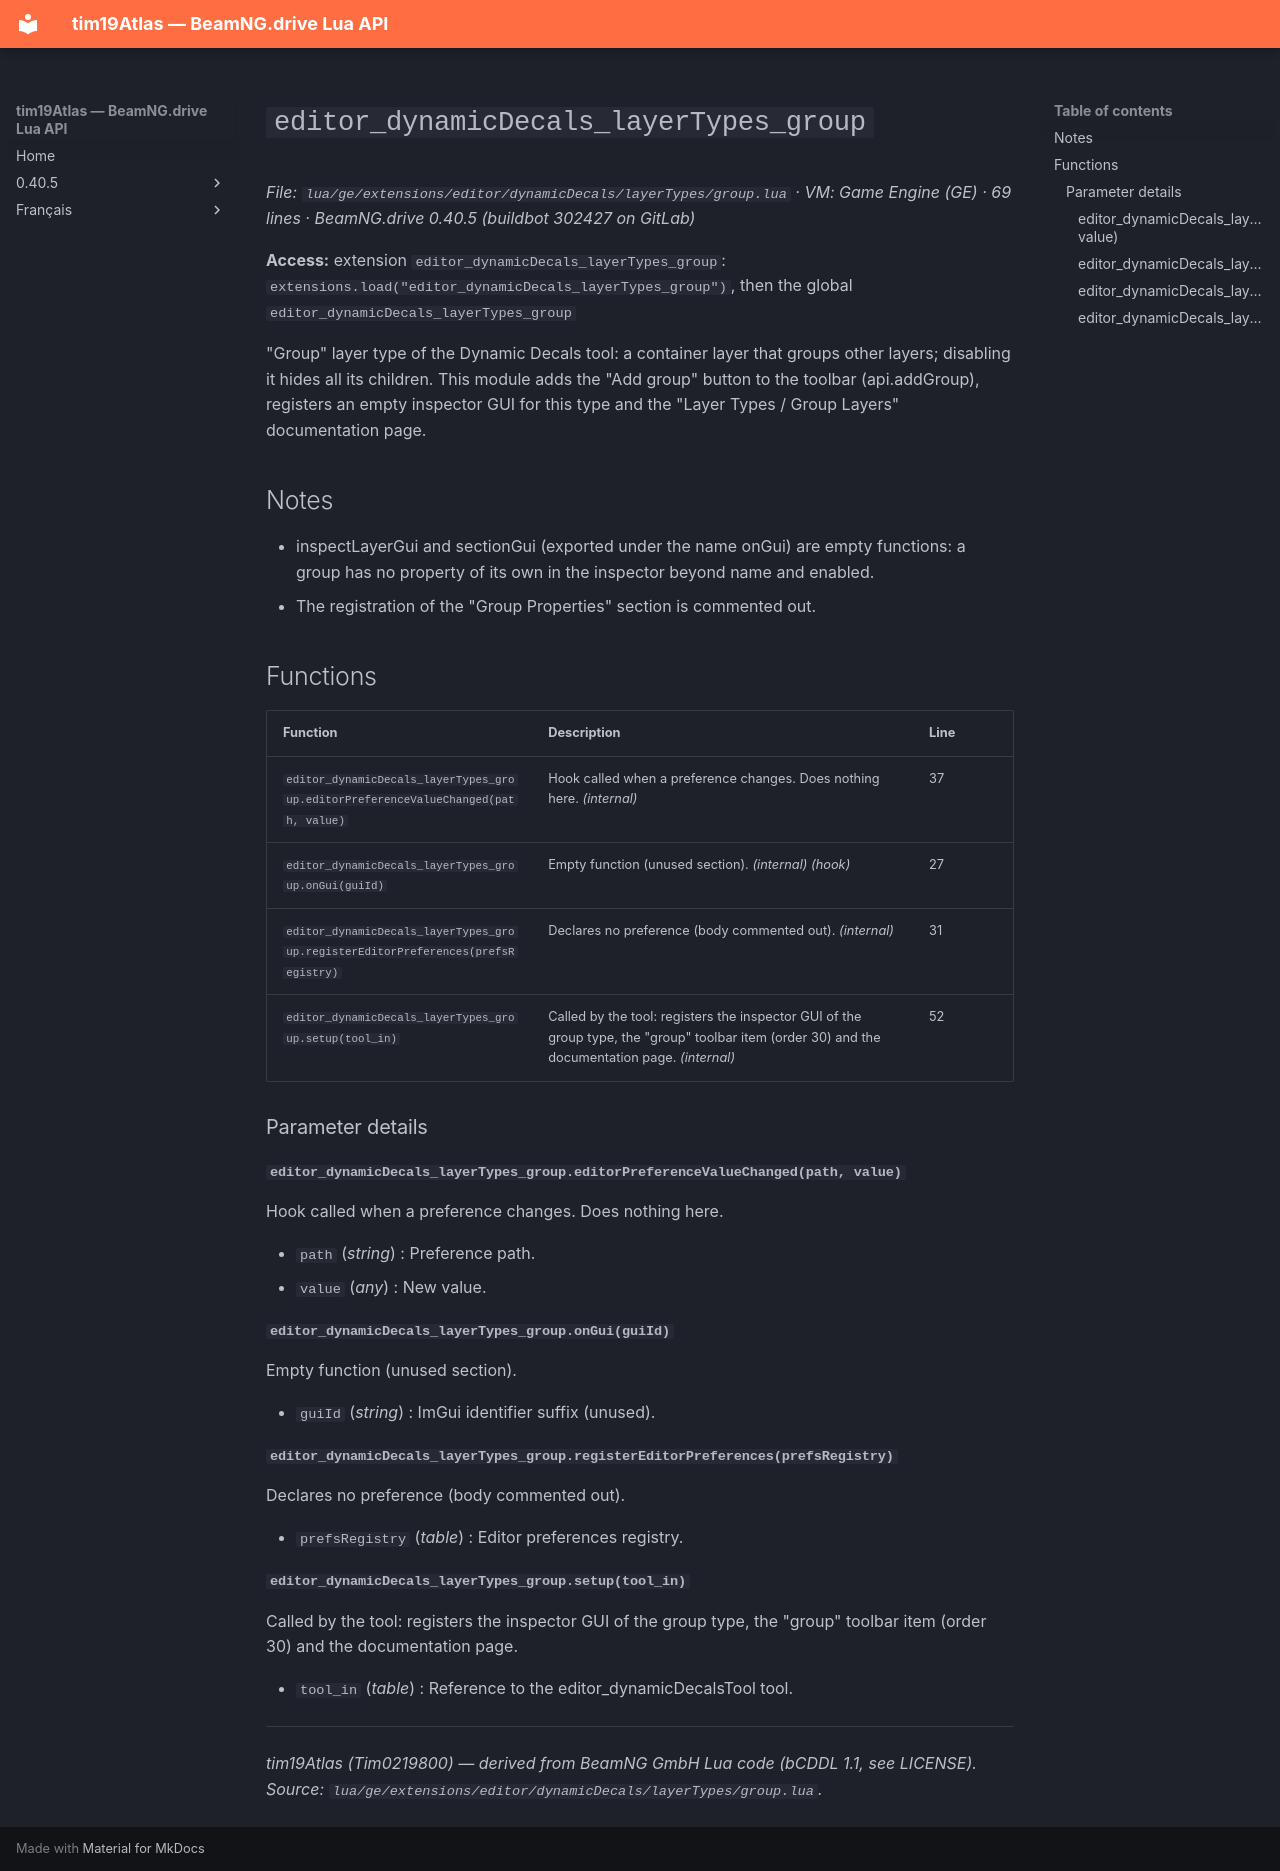

repository: Tim0219800/beamng-lua-atlas · page: 0.40.5/ge/extensions/editor/dynamicDecals/layerTypes/group.html · generator: mkdocs

# `editor_dynamicDecals_layerTypes_group`

*File: `lua/ge/extensions/editor/dynamicDecals/layerTypes/group.lua` · VM: Game Engine (GE) · 69 lines · BeamNG.drive 0.40.5 (buildbot 302427 on GitLab)*

**Access:** extension `editor_dynamicDecals_layerTypes_group`: `extensions.load("editor_dynamicDecals_layerTypes_group")`, then the global `editor_dynamicDecals_layerTypes_group`

"Group" layer type of the Dynamic Decals tool: a container layer that groups other layers; disabling it hides all its children. This module adds the "Add group" button to the toolbar (api.addGroup), registers an empty inspector GUI for this type and the "Layer Types / Group Layers" documentation page.

## Notes

- inspectLayerGui and sectionGui (exported under the name onGui) are empty functions: a group has no property of its own in the inspector beyond name and enabled.
- The registration of the "Group Properties" section is commented out.

## Functions

| Function | Description | Line |
|---|---|---|
| `editor_dynamicDecals_layerTypes_group.editorPreferenceValueChanged(path, value)` | Hook called when a preference changes. Does nothing here. *(internal)* | 37 |
| `editor_dynamicDecals_layerTypes_group.onGui(guiId)` | Empty function (unused section). *(internal)* *(hook)* | 27 |
| `editor_dynamicDecals_layerTypes_group.registerEditorPreferences(prefsRegistry)` | Declares no preference (body commented out). *(internal)* | 31 |
| `editor_dynamicDecals_layerTypes_group.setup(tool_in)` | Called by the tool: registers the inspector GUI of the group type, the "group" toolbar item (order 30) and the documentation page. *(internal)* | 52 |

### Parameter details

#### `editor_dynamicDecals_layerTypes_group.editorPreferenceValueChanged(path, value)`

Hook called when a preference changes. Does nothing here.

- `path` (*string*) : Preference path.
- `value` (*any*) : New value.

#### `editor_dynamicDecals_layerTypes_group.onGui(guiId)`

Empty function (unused section).

- `guiId` (*string*) : ImGui identifier suffix (unused).

#### `editor_dynamicDecals_layerTypes_group.registerEditorPreferences(prefsRegistry)`

Declares no preference (body commented out).

- `prefsRegistry` (*table*) : Editor preferences registry.

#### `editor_dynamicDecals_layerTypes_group.setup(tool_in)`

Called by the tool: registers the inspector GUI of the group type, the "group" toolbar item (order 30) and the documentation page.

- `tool_in` (*table*) : Reference to the editor_dynamicDecalsTool tool.

---
*tim19Atlas (Tim0219800) — derived from BeamNG GmbH Lua code (bCDDL 1.1, see LICENSE). Source: `lua/ge/extensions/editor/dynamicDecals/layerTypes/group.lua`.*
